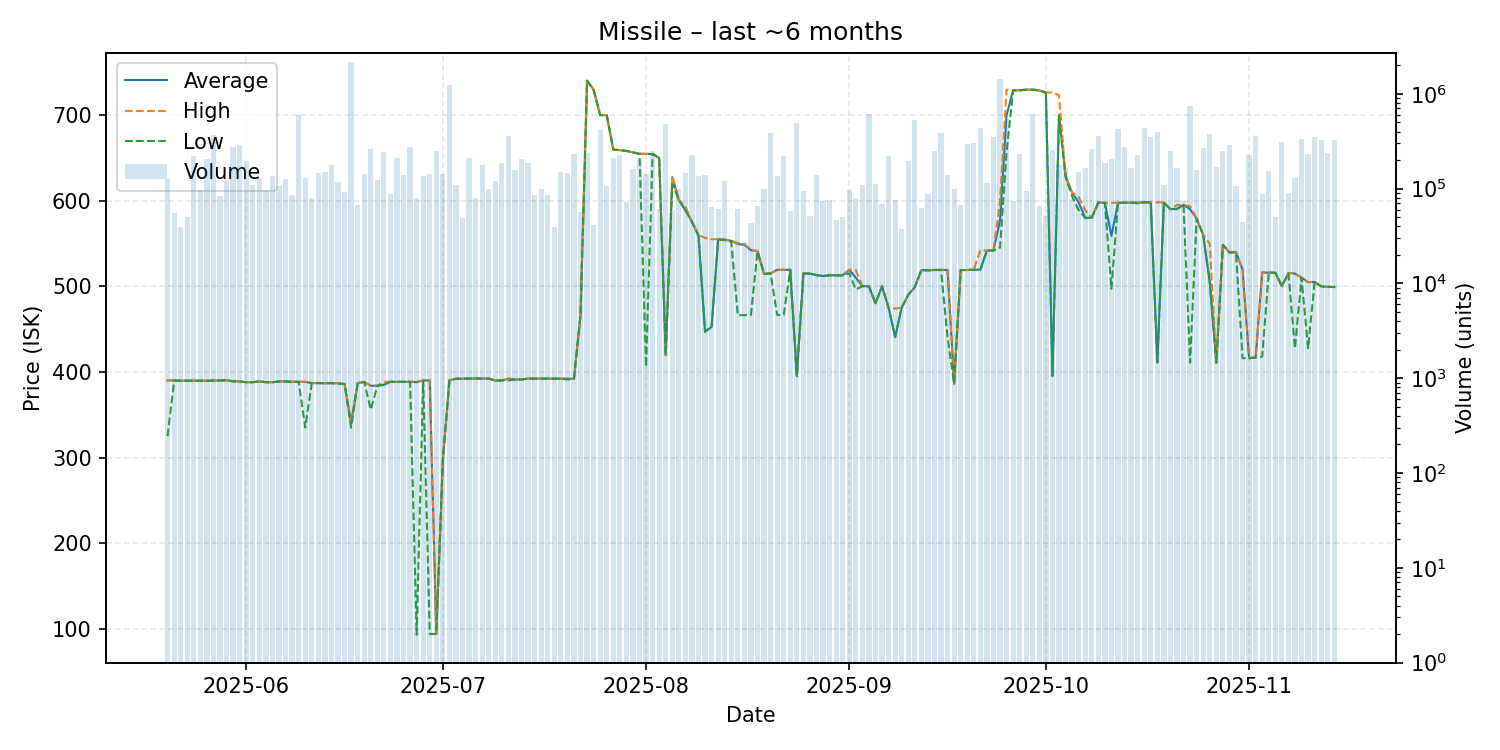

The table this chart was drawn from, first rows:
date, average, highest, lowest, order_count, volume
2025-05-20, 390.1, 390.2, 325.0, 38, 126159
2025-05-21, 389.9, 389.9, 389.9, 32, 55871
2025-05-22, 389.8, 389.8, 389.8, 28, 39136
2025-05-23, 389.8, 389.8, 389.8, 35, 50740
2025-05-24, 389.7, 389.7, 389.7, 42, 218817
2025-05-25, 389.8, 389.8, 389.8, 50, 96090
2025-05-26, 389.8, 390.0, 389.5, 41, 203172
2025-05-27, 390.0, 390.0, 390.0, 42, 369914
2025-05-28, 390.0, 390.1, 390.0, 45, 82635
2025-05-29, 390.3, 390.3, 390.3, 34, 120141
2025-05-30, 389.0, 390.2, 389.0, 54, 277419
2025-05-31, 388.9, 388.9, 388.9, 46, 289217
2025-06-01, 388.0, 388.0, 388.0, 48, 193760
2025-06-02, 388.0, 388.0, 388.0, 38, 109451
2025-06-03, 388.9, 388.9, 388.9, 40, 130867
2025-06-04, 388.0, 388.0, 388.0, 34, 96381
2025-06-05, 388.0, 388.0, 388.0, 59, 135947
2025-06-06, 388.9, 388.9, 388.9, 64, 107618
2025-06-07, 388.9, 388.9, 388.9, 44, 125374
2025-06-08, 388.5, 388.5, 388.5, 47, 86383
2025-06-09, 388.5, 388.5, 388.5, 55, 601273
2025-06-10, 388.4, 388.5, 335.1, 42, 130564
2025-06-11, 387.0, 387.0, 387.0, 31, 80349
2025-06-12, 386.9, 386.9, 386.9, 32, 147090
2025-06-13, 386.8, 386.8, 386.8, 52, 150865
2025-06-14, 386.9, 386.9, 386.9, 69, 179299
2025-06-15, 386.9, 386.9, 386.0, 47, 116548
2025-06-16, 386.0, 386.0, 386.0, 47, 92996
2025-06-17, 340.0, 340.0, 335.0, 32, 2149265
2025-06-18, 387.0, 387.0, 387.0, 34, 67104
2025-06-19, 388.4, 388.4, 388.4, 40, 142300
2025-06-20, 383.8, 383.8, 355.9, 41, 261966
2025-06-21, 383.9, 383.9, 383.9, 70, 123570
2025-06-22, 385.0, 388.4, 384.9, 59, 240753
2025-06-23, 388.5, 388.5, 388.5, 37, 87792
2025-06-24, 388.4, 388.4, 388.4, 42, 211552
2025-06-25, 388.5, 388.5, 388.5, 37, 140470
2025-06-26, 388.5, 388.5, 388.5, 47, 276879
2025-06-27, 388.0, 389.0, 93.02, 33, 79830
2025-06-28, 390.0, 390.0, 390.0, 46, 136810
2025-06-29, 390.1, 390.2, 94.0, 59, 140885
2025-06-30, 94.11, 95.0, 94.11, 42, 248306
2025-07-01, 297.9, 297.9, 297.9, 49, 142913
2025-07-02, 390.3, 390.3, 389.8, 75, 1245200
2025-07-03, 392.1, 392.1, 392.1, 40, 108727
2025-07-04, 392.2, 392.2, 392.2, 43, 49157
2025-07-05, 392.3, 392.3, 392.3, 51, 211542
2025-07-06, 392.3, 392.3, 392.3, 30, 80072
2025-07-07, 392.3, 392.3, 392.3, 50, 177043
2025-07-08, 392.2, 392.2, 392.2, 34, 98398
2025-07-09, 390.0, 390.0, 390.0, 29, 120074
2025-07-10, 390.0, 390.0, 390.0, 44, 187343
2025-07-11, 392.2, 392.3, 390.0, 44, 356245
2025-07-12, 391.2, 391.2, 391.2, 62, 158122
2025-07-13, 391.2, 391.2, 391.2, 37, 202772
2025-07-14, 392.2, 392.2, 392.2, 28, 185405
2025-07-15, 392.2, 392.2, 392.2, 45, 86425
2025-07-16, 392.2, 392.2, 392.2, 35, 99225
2025-07-17, 392.3, 392.3, 392.3, 28, 86592
2025-07-18, 392.3, 392.3, 392.3, 25, 39102
... 119 more rows
